Run: headless pygame with SDL's dummy video driver; simulated clock (each Clock.tick advances the game by its frame time, no real sleeping); random seed 0; keys injected as events and as key.get_pressed() state; mouse plan: one left click at the window centre at the start of phase 2, then a move to the lower-right quarter at the start of phase 3.
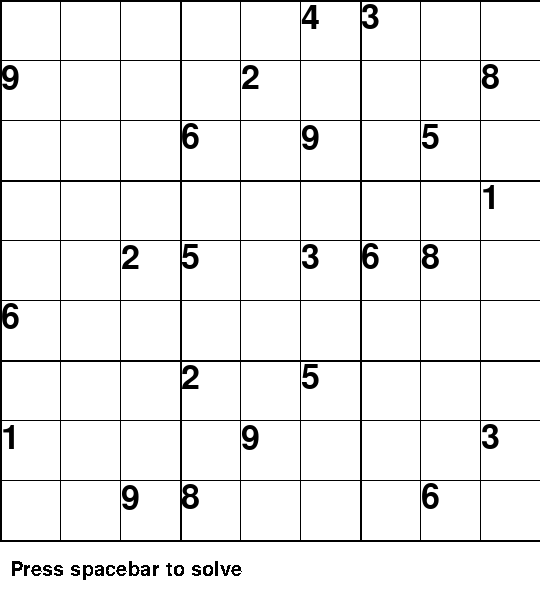
Frame 1 of 4 · flips 1–60 · no input
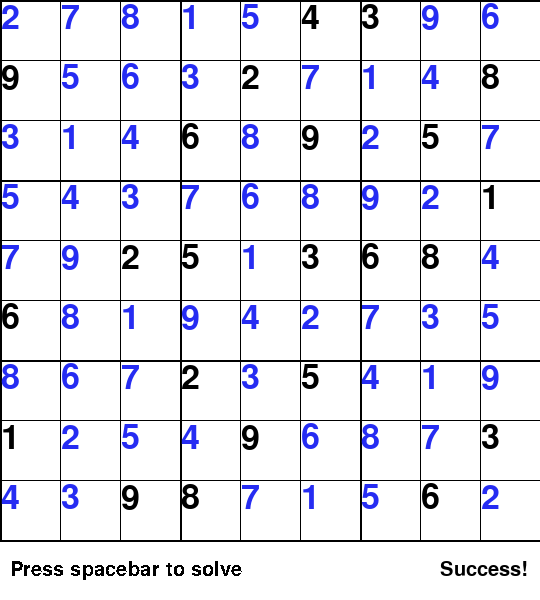
Frame 2 of 4 · flips 61–180 · clicked the window centre · tapped SPACE, RETURN · held RIGHT (→), D
Frame 3 of 4 · flips 181–300 · moved the mouse to the lower-right quarter · held DOWN (↓), S · screen unchanged from frame 2, image omitted
Frame 4 of 4 · flips 301–420 · held LEFT (←), A, UP (↑), W · screen unchanged from frame 3, image omitted

The pygame program that drew these frames:

import pygame
import copy
import time

pygame.init()

# Constants to do with GUI
SCREEN_WIDTH = 540
SCREEN_LENGTH = 540
BOTTOM_BIT = 60
NUM_ROWS = 9
NUM_COLUMNS = 9
INCREMENT = int(SCREEN_LENGTH / NUM_ROWS)

number_font = pygame.font.SysFont("twcencondensed", 50)
ending_font = pygame.font.SysFont("twocencondensed", 30)
instruction_font = pygame.font.SysFont("twocencondensed", 30)

initial_board = [[0, 0, 0, 0, 0, 4, 3, 0, 0],
                 [9, 0, 0, 0, 2, 0, 0, 0, 8],
                 [0, 0, 0, 6, 0, 9, 0, 5, 0],
                 [0, 0, 0, 0, 0, 0, 0, 0, 1],
                 [0, 0, 2, 5, 0, 3, 6, 8, 0],
                 [6, 0, 0, 0, 0, 0, 0, 0, 0],
                 [0, 0, 0, 2, 0, 5, 0, 0, 0],
                 [1, 0, 0, 0, 9, 0, 0, 0, 3],
                 [0, 0, 9, 8, 0, 0, 0, 6, 0]]
# Creating a clone of initial board. This is the board to be updated throughout the game.
board = copy.deepcopy(initial_board)

# Colours
BLACK = (0, 0, 0)
WHITE = (255, 255, 255)
GREEN = (106, 226, 63)
BLUE = (38, 44, 242)


# Handles the actual puzzle
class Puzzle:
    def __init__(self, initial_board, board, solvable):
        self.initial_board = initial_board
        self.board = board
        self.solvable = solvable

    def make_move(self, coordinate, number):
        x_coord = coordinate[0]
        y_coord = coordinate[1]
        if screen.focused and 1 <= number <= 9:
            board[x_coord][y_coord] = number

    def delete_move(self, coordinate, number):
        x_coord = coordinate[0]
        y_coord = coordinate[1]
        if screen.focused and 1 <= number <= 9:
            board[x_coord][y_coord] = 0

    def get_block_number(self, row_number, column_number):
        across_block_number = row_number // 3
        vertical_block_number = column_number // 3
        if (across_block_number, vertical_block_number) == (0, 0):
            return 0
        elif (across_block_number, vertical_block_number) == (0, 1):
            return 1
        elif (across_block_number, vertical_block_number) == (0, 2):
            return 2
        elif (across_block_number, vertical_block_number) == (1, 0):
            return 3
        elif (across_block_number, vertical_block_number) == (1, 1):
            return 4
        elif (across_block_number, vertical_block_number) == (1, 2):
            return 5
        elif (across_block_number, vertical_block_number) == (2, 0):
            return 6
        elif (across_block_number, vertical_block_number) == (2, 1):
            return 7
        elif (across_block_number, vertical_block_number) == (2, 2):
            return 8

    # Checks if the board is completely filled.
    def check_board_filled(self):
        for row in board:
            if 0 in row:
                return False
        return True

    # Here, the row number is between 0 and 8.
    def check_single_row(self, row_number):
        row = self.board[row_number]
        num_zeroes = row.count(0)
        distinct_numbers = set(row)
        if 0 in row:
            if len(row) - num_zeroes + 1 > len(distinct_numbers):
                return False
        elif 0 not in row:
            if len(row) > len(distinct_numbers):
                return False
        return True

    # Here, the column number is between 0 and 8.
    def check_single_column(self, column_number):
        column = []
        for row in self.board:
            column.append(row[column_number])
        num_zeroes = column.count(0)
        distinct_numbers = set(column)
        if 0 in column:
            if len(column) - num_zeroes + 1 > len(distinct_numbers):
                return False
        elif 0 not in column:
            if len(column) > len(distinct_numbers):
                return False
        return True

    # Gets the 9 blocks of the sudoku board (each represented by a row of 9 numbers).
    def get_blocks(self):
        blocks = []
        for i in range(0, NUM_ROWS, 3):
            for j in range(0, NUM_COLUMNS, 3):
                blocks.append(board[i][j:j + 3] + board[i + 1][j: j + 3] + board[i + 2][j: j + 3])
        return blocks

    # Here, the block number is between 0 and 8. The block numbers go left to right (start left when new row).
    def check_single_block(self, block_number):
        block = self.get_blocks()[block_number]
        num_zeroes = block.count(0)
        distinct_numbers = set(block)
        if 0 in block:
            if len(block) - num_zeroes + 1 > len(distinct_numbers):
                return False
        elif 0 not in block:
            if len(block) > len(distinct_numbers):
                return False
        return True

    def check_successful(self):
        if not self.check_board_filled():
            return False
        for i in range(NUM_ROWS):
            if not self.check_single_row(i):
                return False
            elif not self.check_single_column(i):
                return False
            elif not self.check_single_block(i):
                return False
        return True

    def solve(self):

        # Get empty cells
        empty_cells = []
        for i in range(NUM_ROWS):
            for j in range(NUM_COLUMNS):
                if initial_board[i][j] == 0:
                    empty_cells.append((i, j))

        index = 0
        number = 1
        while not self.check_successful():
            row_num = empty_cells[index][0]
            col_num = empty_cells[index][1]
            block_num = self.get_block_number(row_num, col_num)
            board[row_num][col_num] = number
            if self.check_single_row(row_num) and self.check_single_column(col_num) \
            and self.check_single_block(block_num):
                index += 1
                number = 1
            else:
                number += 1

                # We have tried every number for the cell.
                if number == 10:
                    # We have tried every number for the first cell and thus, the puzzle is unsolvable.
                    if index == 0:

                        # So we do not render the 9 on top left.
                        board[0][0] = False

                        self.solvable = False
                        break
                    else:
                        # Find the empty (relative to initial board) cell that is not 9. Also reset the current cell.
                        board[row_num][col_num] = 0
                        index -= 1
                        row_num = empty_cells[index][0]
                        col_num = empty_cells[index][1]
                        number = board[row_num][col_num] + 1
                        while board[row_num][col_num] == 9:
                            board[row_num][col_num] = 0
                            index -= 1
                            row_num = empty_cells[index][0]
                            col_num = empty_cells[index][1]
                            number = board[row_num][col_num] + 1


# Handles GUI
class Screen:
    def __init__(self, window, caption, rows, columns, focused):
        self.window = window
        self.caption = caption
        self.rows = rows
        self.columns = columns
        self.focused = focused

    def set_rows_and_columns(self):
        for i in range(0, SCREEN_LENGTH + 1, INCREMENT):
            self.rows.append(i)
            self.columns.append(i)

    def draw_lines(self):
        for i in range(len(self.columns)):
            # Only necessary for every third line
            thickness = 2

            if i % 3 != 0:
                pygame.draw.line(self.window, BLACK, (self.columns[i], 0), (self.columns[i], SCREEN_LENGTH))
                pygame.draw.line(self.window, BLACK, (0, self.columns[i]), (SCREEN_WIDTH, self.columns[i]))
            else:
                pygame.draw.line(self.window, BLACK, (self.columns[i], 0), (self.columns[i], SCREEN_LENGTH), thickness)
                pygame.draw.line(self.window, BLACK, (0, self.columns[i]), (SCREEN_WIDTH, self.columns[i]), thickness)

    def render_bottom_instructions(self):
        instruction = instruction_font.render("Press spacebar to solve", False, BLACK)
        self.window.blit(instruction, (10, 560))

    def render_single_number(self, row_num, col_num):
        x_pos = (col_num * 60 + col_num * 60 + 2) / 2
        y_pos = (row_num * 60 + row_num * 60 + 2) / 2
        if not puzzle.initial_board[row_num][col_num] == 0:
            number = number_font.render(str(puzzle.board[row_num][col_num]), 1, BLACK)
        else:
            number = number_font.render(str(puzzle.board[row_num][col_num]), 1, BLUE)
        self.window.blit(number, (x_pos, y_pos))

    def render_numbers(self):
        for i in range(len(puzzle.board)):
            for j in range(len(puzzle.board)):
                if 1 <= puzzle.board[i][j] <= 9:
                    self.render_single_number(i, j)

    # Highlights the box that is currently in focus in green.
    def highlight_box(self, click_position):
        x_pos = click_position[0]
        y_pos = click_position[1]
        x_remainder = x_pos % INCREMENT
        y_remainder = y_pos % INCREMENT
        left_line = x_pos - x_remainder
        top_line = y_pos - y_remainder
        pygame.draw.rect(self.window, GREEN, (left_line, top_line, INCREMENT, INCREMENT), 2)

    def render_ending_message(self):
        if puzzle.check_successful():
            message = ending_font.render("Success!", 1, BLACK)
            self.window.blit(message, (440, 560))
        else:
            message = ending_font.render("You lose!", 1, BLACK)
            self.window.blit(message, (440, 560))

    def set_screen_focused(self, click_pos):
        # A click that is not on a line
        if (click_pos[0] % 60 != 0) and (click_pos[1] % 60 != 0):
            # The index of the board to be updated.
            index = (click_pos[1] // INCREMENT, click_pos[0] // INCREMENT)

            # Checks that the number was not part of the initial board.
            if puzzle.initial_board[index[0]][index[1]] == 0:
                screen.focused = True

            else:
                screen.focused = False


puzzle = Puzzle(initial_board, board, True)
screen = Screen(pygame.display.set_mode((SCREEN_WIDTH, SCREEN_LENGTH + BOTTOM_BIT)),
                pygame.display.set_caption("Sudoku"), [], [], False)
screen.set_rows_and_columns()


def main():
    running = True
    while running:
        screen.window.fill(WHITE)
        screen.draw_lines()
        screen.render_numbers()
        for event in pygame.event.get():
            if event.type == pygame.QUIT:
                running = False
            if not puzzle.check_board_filled():
                if event.type == pygame.MOUSEBUTTONDOWN:
                    click_pos = pygame.mouse.get_pos()
                    screen.set_screen_focused(click_pos)

                if event.type == pygame.KEYDOWN and screen.focused:
                    # Checks if the key pressed is a number.
                    if 48 <= event.key <= 57:
                        key_pressed = event.key - 48
                        index = (click_pos[1] // INCREMENT, click_pos[0] // INCREMENT)
                        puzzle.make_move(index, key_pressed)
                        screen.focused = False
                    elif event.key == pygame.K_BACKSPACE:
                        index = (click_pos[1] // INCREMENT, click_pos[0] // INCREMENT)
                        number = puzzle.board[index[0]][index[1]]
                        puzzle.delete_move(index, number)

                if event.type == pygame.KEYDOWN:
                    if event.key == pygame.K_SPACE:
                        puzzle.solve()


        if not puzzle.check_board_filled() and screen.focused:
            screen.highlight_box(click_pos)

        elif puzzle.check_board_filled():
            screen.render_ending_message()

        if not puzzle.solvable:
            message1 = ending_font.render("The puzzle cannot be", 1, BLACK)
            message2 = ending_font.render("solved in its current form", 1 ,BLACK)
            message3 = ending_font.render("(using backtracking algorithm", 1, BLACK)
            screen.window.blit(message1, (260, 540))
            screen.window.blit(message2, (260, 560))
            screen.window.blit(message3, (260, 580))

        screen.render_bottom_instructions()

        pygame.display.update()


main()
